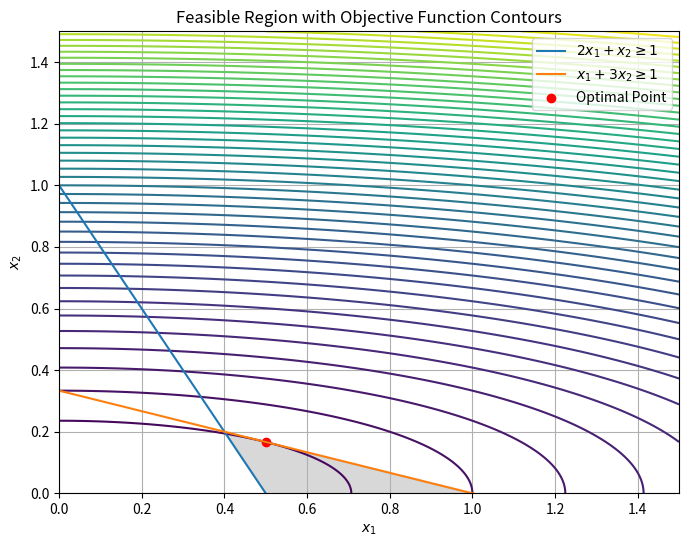

Write Python code to recreate this figure.
from scipy.optimize import minimize
import numpy as np
import matplotlib.pyplot as plt

# Objective function
def objective(x):
    return x[0]**2 + 9*x[1]**2

# Constraints
constraints = [
    {'type': 'ineq', 'fun': lambda x: 2*x[0] + x[1] - 1},
    {'type': 'ineq', 'fun': lambda x: x[0] + 3*x[1] - 1},
    {'type': 'ineq', 'fun': lambda x: x[0]},
    {'type': 'ineq', 'fun': lambda x: x[1]}
]

# Initial guess
x0 = [0.5, 0.5]

# Solving the problem
solution = minimize(objective, x0, constraints=constraints)
x_opt = solution.x

# Generating data for contours and constraints
x = np.linspace(0, 1.5, 400)
y = np.linspace(0, 1.5, 400)
X, Y = np.meshgrid(x, y)
Z = X**2 + 9*Y**2

# Constraint lines
constraint1 = (1 - 2*x)/1
constraint2 = (1 - x)/3

# Plotting
plt.figure(figsize=(8, 6))
plt.contour(X, Y, Z, levels=50, cmap='viridis')
plt.plot(x, constraint1, label=r'$2x_1 + x_2 \geq 1$')
plt.plot(x, constraint2, label=r'$x_1 + 3x_2 \geq 1$')
plt.fill_between(x, np.maximum(0, constraint1), constraint2, where=(constraint2>=constraint1) & (constraint2>=0), color='gray', alpha=0.3)
plt.scatter(x_opt[0], x_opt[1], color='red', label='Optimal Point')
plt.xlim([0, 1.5])
plt.ylim([0, 1.5])
plt.xlabel('$x_1$')
plt.ylabel('$x_2$')
plt.legend()
plt.title('Feasible Region with Objective Function Contours')
plt.grid(True)
plt.savefig('1.jpg')

x_opt
